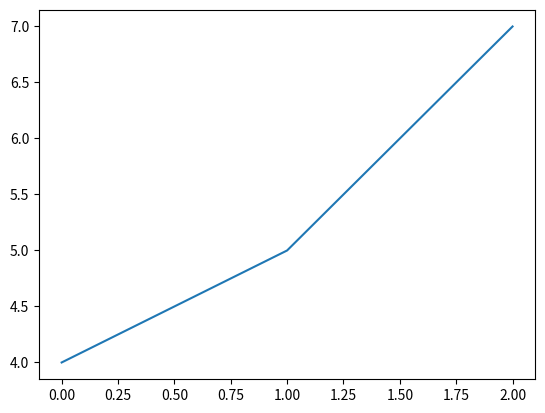
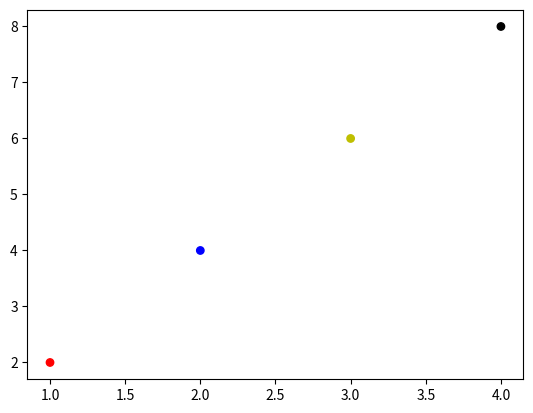

The script that saved these images, in order:
from pandas import Series, DataFrame
import numpy as np
import matplotlib.pyplot as plt

df = DataFrame([{'A': '1', 'B': '11'}, {'A': '2', 'B': '22'}, {'A': '3', 'B': '33'}])
ser = Series([4, 5, 7])
ser.plot()
# plt.show()

fig = plt.figure()
ax = fig.add_subplot(111)
ax.scatter([1, 2, 3, 4], [2, 4, 6, 8], s=np.pi * 3 ** 2,
           c=['r', 'b', 'y', 'k'],alpha=1)  # x，y，大小，颜色，颜色也可以用随意的数字代替，比如[1,2,3,4]表示不同颜色即可，具体怎么设置想要的颜色后续再研究
plt.show()
